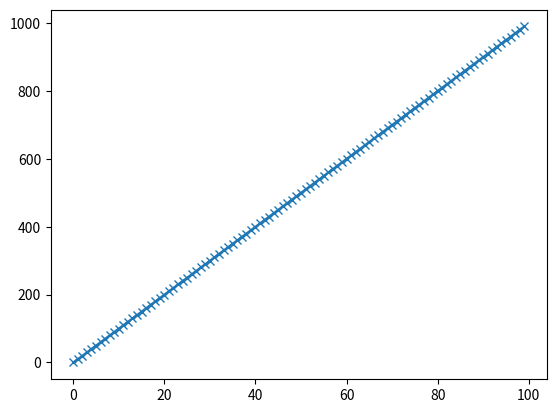

Recreate this plot in Python.
# %%
import matplotlib.pyplot as plt

x = [i for i in range(100)]
y = [10*i for i in x]
plt.plot(x, y, '-x')
print('Test done.')
# %%
